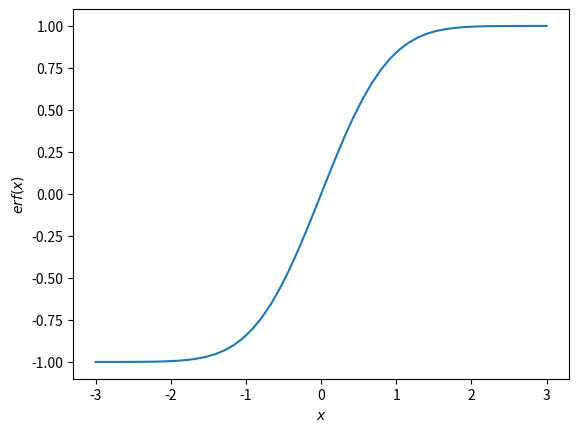

Write Python code to recreate this figure.
from scipy import special
import numpy as np
import matplotlib.pyplot as plt

x = np.linspace(-3, 3)
plt.plot(x, special.erf(x))
plt.xlabel('$x$')
plt.ylabel('$erf(x)$')
plt.show()